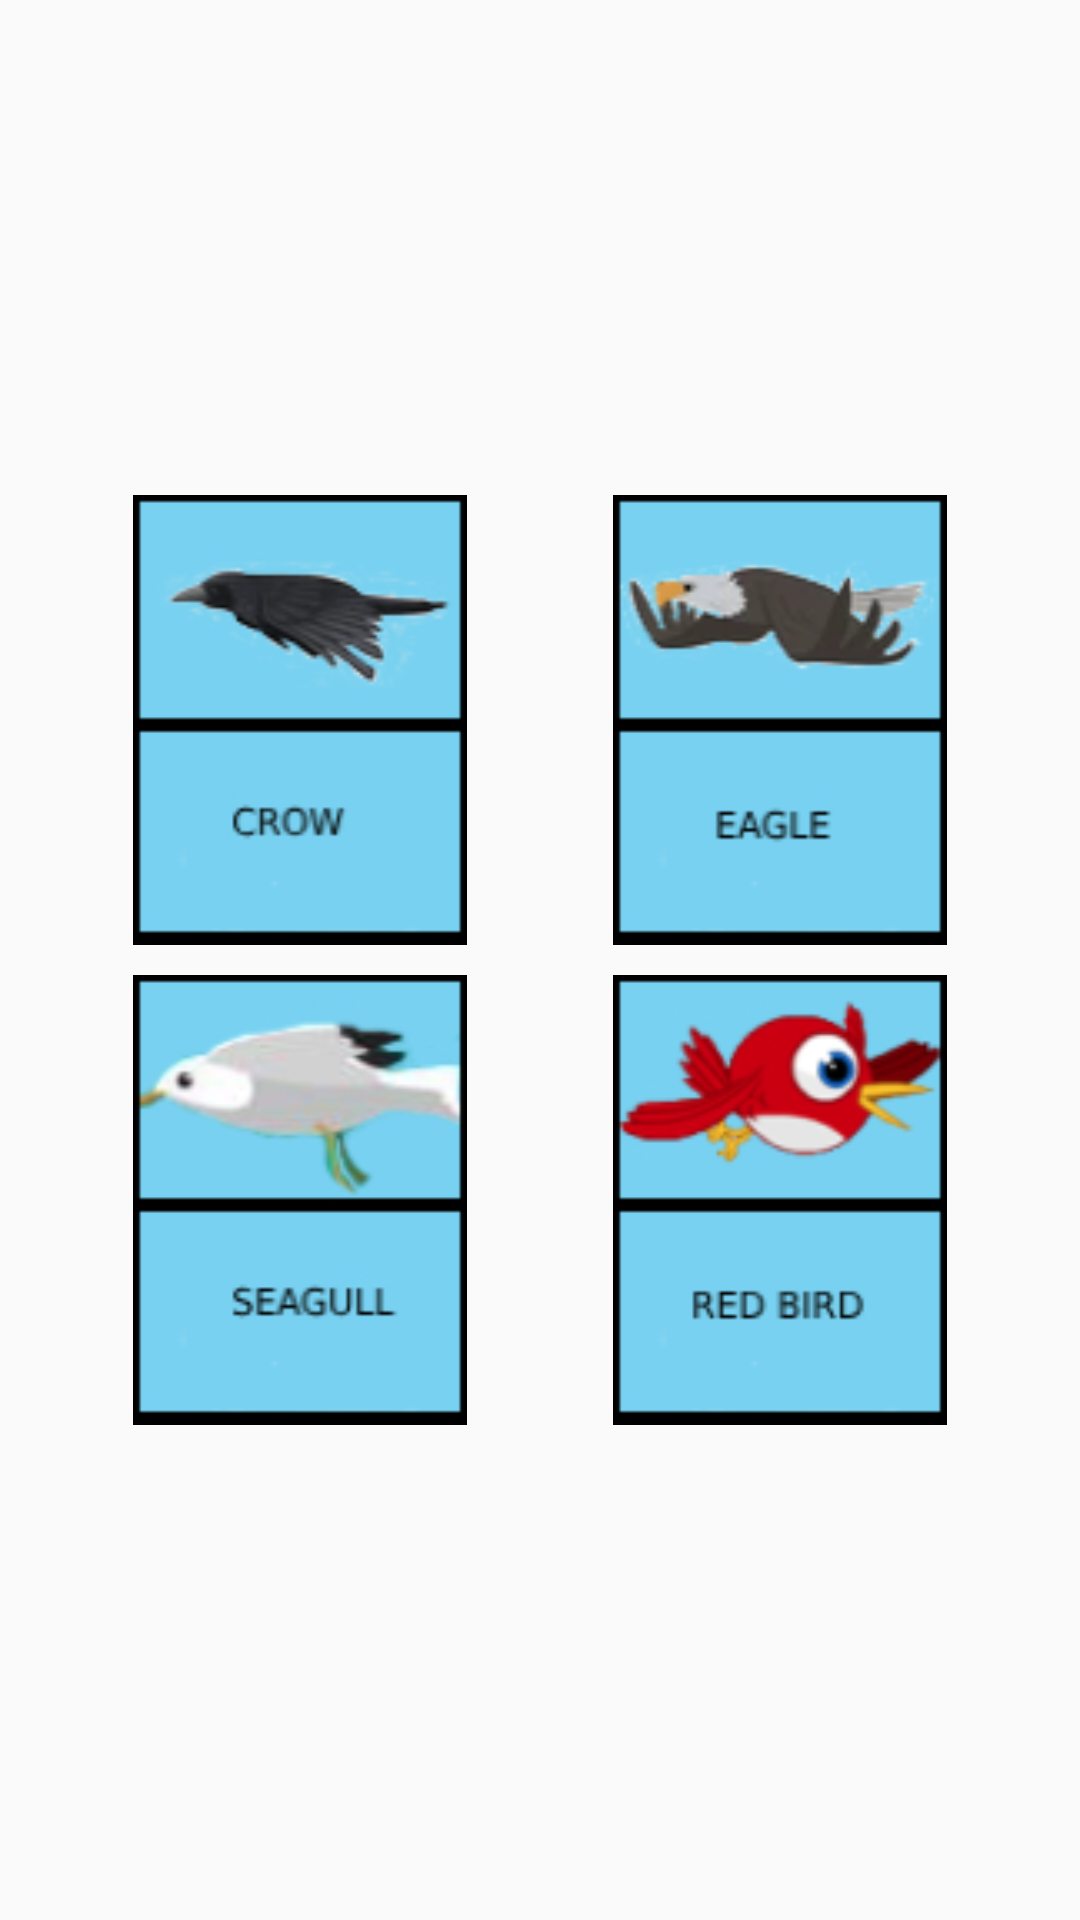

Produce the Android XML layout that renders to this screen, including the resource entries it uses.
<!-- AndroidManifest.xml: application theme Theme.AppCompat.Light.NoActionBar -->
<!-- res/layout/activity_bird_selection.xml -->
<FrameLayout xmlns:android="http://schemas.android.com/apk/res/android"
    android:layout_width="match_parent"
    android:layout_height="match_parent">

    
    <ImageView
        android:layout_width="match_parent"
        android:layout_height="match_parent"
        android:src="@drawable/background"
        android:scaleType="centerCrop"/>

    
    <LinearLayout
        android:layout_width="match_parent"
        android:layout_height="match_parent"
        android:orientation="vertical"
        android:gravity="center"
        android:padding="10dp">

        
        <LinearLayout
            android:layout_width="wrap_content"
            android:layout_height="wrap_content"
            android:orientation="horizontal">

            <ImageButton
                android:id="@+id/button1"
                android:layout_width="150dp"
                android:layout_height="150dp"
                android:src="@drawable/crowcart"
                android:scaleType="fitCenter"
                android:background="?android:attr/selectableItemBackground"
                android:layout_margin="5dp"
                android:contentDescription="agrav"/>

            <ImageButton
                android:id="@+id/button2"
                android:layout_width="150dp"
                android:layout_height="150dp"
                android:src="@drawable/arcivqart"
                android:scaleType="fitCenter"
                android:background="?android:attr/selectableItemBackground"
                android:layout_margin="5dp"
                android:contentDescription="arciv"
                />
        </LinearLayout>

        
        <LinearLayout
            android:layout_width="wrap_content"
            android:layout_height="wrap_content"
            android:orientation="horizontal">

            <ImageButton
                android:id="@+id/button3"
                android:layout_width="150dp"
                android:layout_height="150dp"
                android:src="@drawable/chayqart"
                android:scaleType="fitCenter"
                android:background="?android:attr/selectableItemBackground"
                android:layout_margin="5dp"
                android:contentDescription="chay"/>

            <ImageButton
                android:id="@+id/button4"
                android:layout_width="150dp"
                android:layout_height="150dp"
                android:src="@drawable/karmiricart"
                android:scaleType="fitCenter"
                android:background="?android:attr/selectableItemBackground"
                android:layout_margin="5dp"
                android:contentDescription="karmir"/>
        </LinearLayout>
    </LinearLayout>
</FrameLayout>
<!-- resources referenced by this layout -->
<resources>
  <!-- drawable arcivqart: jpg bitmap (drawable, 11544 bytes) -->
  <!-- drawable chayqart: jpg bitmap (drawable, 11595 bytes) -->
  <!-- drawable crowcart: jpg bitmap (drawable, 10350 bytes) -->
  <!-- drawable karmiricart: jpg bitmap (drawable, 14694 bytes) -->
</resources>
